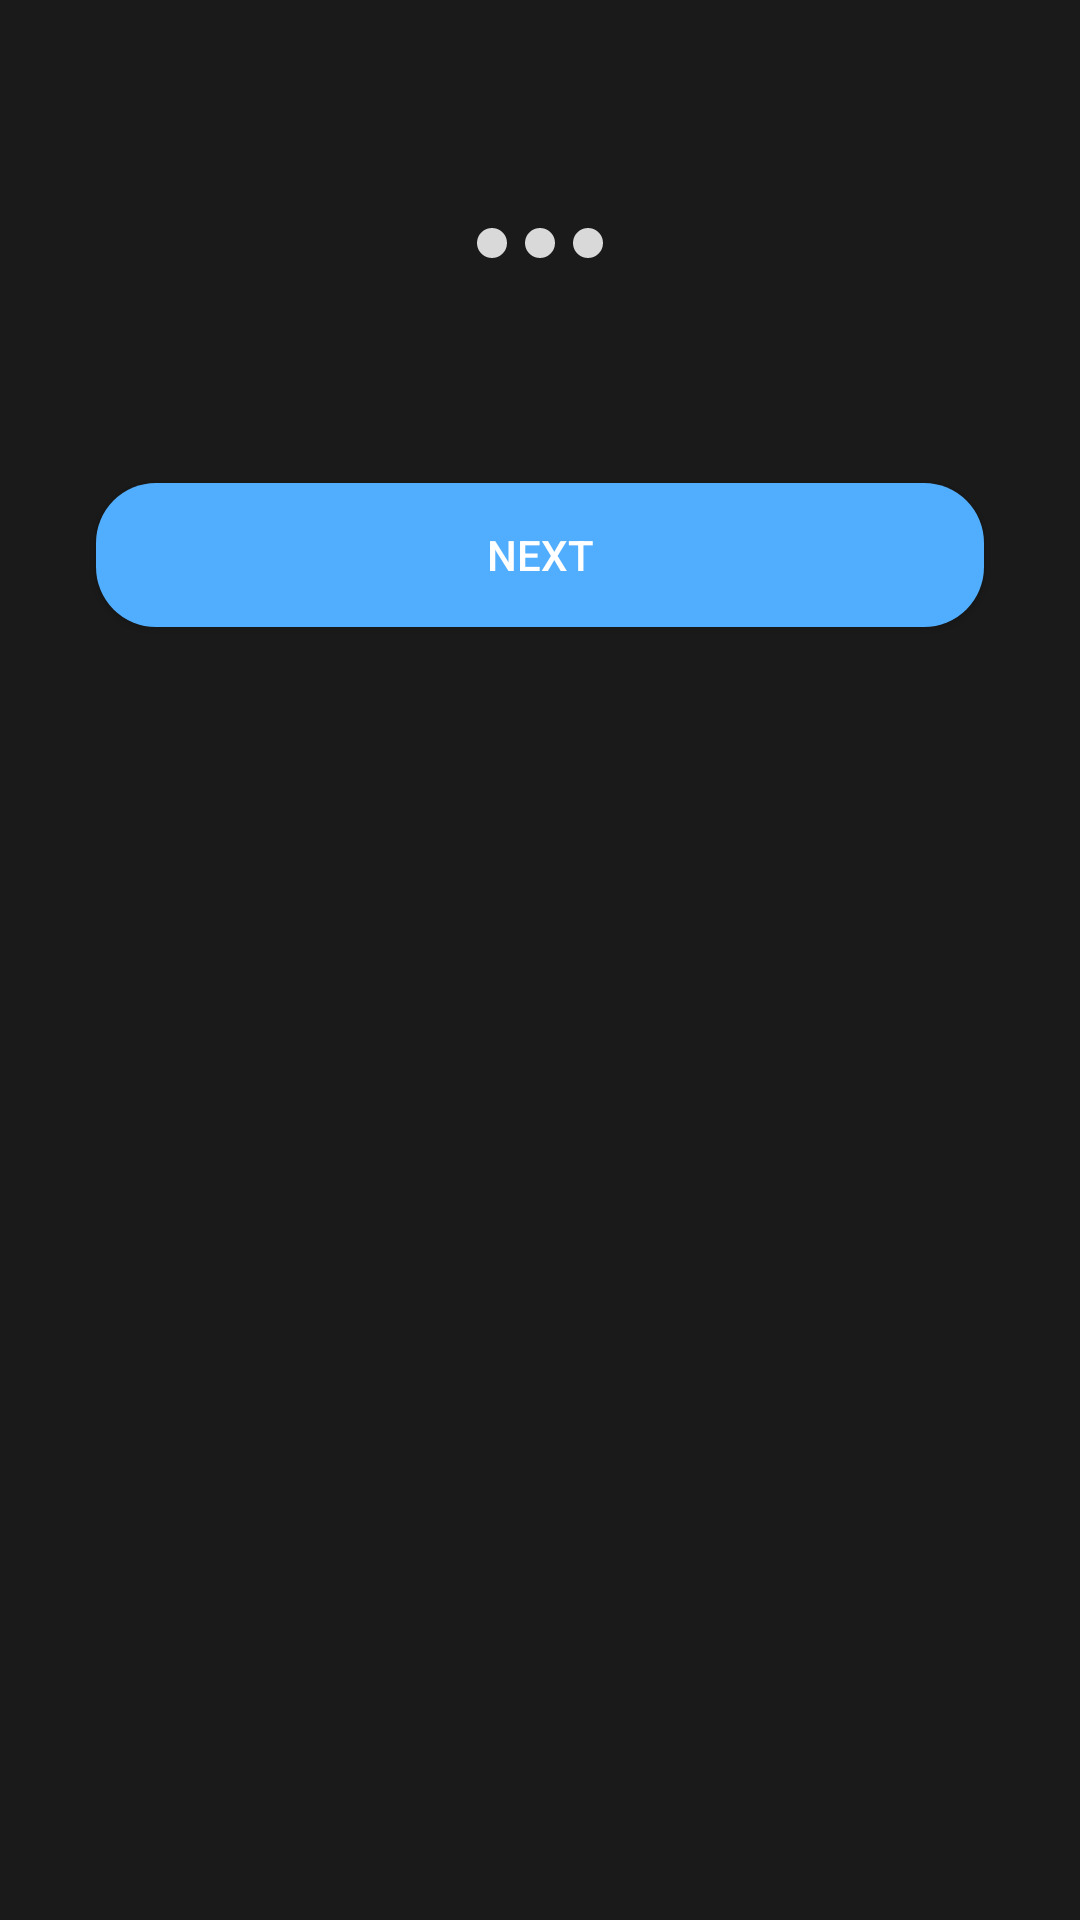

Write the Android layout XML for this screen, with the resource values it uses.
<!-- AndroidManifest.xml: application theme Theme.PHOTOBOMB -->
<!-- res/layout/activity_info_page.xml -->
<?xml version="1.0" encoding="utf-8"?>
<androidx.constraintlayout.widget.ConstraintLayout xmlns:android="http://schemas.android.com/apk/res/android"
    xmlns:app="http://schemas.android.com/apk/res-auto"
    xmlns:tools="http://schemas.android.com/tools"
    android:layout_width="match_parent"
    android:layout_height="match_parent"
    android:background="@color/app_bg"
    tools:context=".InfoPage">

    <androidx.viewpager2.widget.ViewPager2
        android:id="@+id/viewpager"
        android:layout_width="match_parent"
        android:layout_height="wrap_content"
        app:layout_constraintBottom_toBottomOf="parent"
        app:layout_constraintEnd_toEndOf="parent"
        app:layout_constraintHorizontal_bias="0.0"
        app:layout_constraintStart_toStartOf="parent"
        app:layout_constraintTop_toTopOf="parent"
        app:layout_constraintVertical_bias="0.001" />

    <LinearLayout
        android:layout_width="wrap_content"
        android:layout_height="wrap_content"
        android:orientation="horizontal"
        app:layout_constraintBottom_toTopOf="@+id/button"
        app:layout_constraintEnd_toEndOf="parent"
        app:layout_constraintStart_toStartOf="parent"
        app:layout_constraintTop_toBottomOf="@+id/viewpager">

        <ImageView
            android:id="@+id/dot1"
            android:layout_width="wrap_content"
            android:layout_height="wrap_content"
            android:layout_marginHorizontal="3dp"
            android:background="@drawable/circle_dot"/>
        <ImageView
            android:id="@+id/dot2"
            android:layout_width="wrap_content"
            android:layout_height="wrap_content"
            android:layout_marginHorizontal="3dp"
            android:background="@drawable/circle_dot"/>
        <ImageView
            android:id="@+id/dot3"
            android:layout_width="wrap_content"
            android:layout_height="wrap_content"
            android:layout_marginHorizontal="3dp"
            android:background="@drawable/circle_dot"/>

    </LinearLayout>

    <androidx.appcompat.widget.AppCompatButton
        android:id="@+id/button"
        android:layout_marginHorizontal="32dp"
        android:layout_width="match_parent"
        android:layout_height="wrap_content"
        android:text="Next"
        style="@style/Log_button"
        android:layout_marginTop="20dp"
        android:layout_marginBottom="10dp"
        app:layout_constraintBottom_toBottomOf="parent"
        app:layout_constraintEnd_toEndOf="parent"
        app:layout_constraintHorizontal_bias="0.498"
        app:layout_constraintStart_toStartOf="parent"
        app:layout_constraintTop_toBottomOf="@+id/viewpager"
        app:layout_constraintVertical_bias="0.25" />

</androidx.constraintlayout.widget.ConstraintLayout>
<!-- resources referenced by this layout -->
<resources>
  <color name="app_bg">#1A1A1A</color>
  <!-- drawable circle_dot (drawable) -->
  <vector xmlns:android="http://schemas.android.com/apk/res/android"
      android:width="10dp"
      android:height="10dp"
      android:viewportWidth="9"
      android:viewportHeight="9">
    <path
        android:pathData="M4.5,4.5m-4.5,0a4.5,4.5 0,1 1,9 0a4.5,4.5 0,1 1,-9 0"
        android:fillColor="#D9D9D9"/>
  </vector>
  <style name="Log_button">
          <item name="android:textColor">@color/text_heading</item>
          <item name="android:background">@drawable/button</item>
      </style>
  <style name="Theme.PHOTOBOMB" parent="Base.Theme.PHOTOBOMB">
  
  
          // for three dot menu
          <item name="popupMenuBackground">@drawable/popup_menu_bg</item>
  
          // for pop up menu for all kind of popUp
          <item name="android:popupMenuStyle">@style/popupBGStyle</item>
          <item name="android:textAppearanceSmallPopupMenu">@style/myPopupMenuTextAppearanceSmall</item>
          <item name="android:textAppearanceLargePopupMenu">@style/myPopupMenuTextAppearanceLarge</item>
  
      </style>
  <color name="text_heading">#FFFFFF</color>
  <!-- drawable button (drawable) -->
  <?xml version="1.0" encoding="utf-8"?>
  <selector xmlns:android="http://schemas.android.com/apk/res/android">
      <item>
          <shape android:shape="rectangle">
              <corners android:radius="20dp"/>
              <solid android:color="@color/button"/>
          </shape>
      </item>
  </selector>
  <style name="Base.Theme.PHOTOBOMB" parent="Theme.Material3.Light.NoActionBar">
          
          
      </style>
  <!-- drawable popup_menu_bg (drawable) -->
  <?xml version="1.0" encoding="utf-8"?>
  <selector xmlns:android="http://schemas.android.com/apk/res/android">
      <item>
          <shape android:shape="rectangle">
              <solid android:color="@color/drawerLayout"/>
              <corners android:topRightRadius="10dp"
                  android:bottomLeftRadius="35dp"
                  android:bottomRightRadius="35dp"
                  android:topLeftRadius="35dp"/>
          </shape>
      </item>
  </selector>
  <style name="popupBGStyle" parent="@style/TextAppearance.AppCompat.Widget.PopupMenu.Small">
          <item name="android:popupBackground">@drawable/popup_menu_bg</item>
          <item name="android:textColor">@color/white</item>
          <item name="android:itemTextAppearance">@color/white</item>
      </style>
  <style name="myPopupMenuTextAppearanceSmall" parent="@style/TextAppearance.AppCompat.Widget.PopupMenu.Small">
          <item name="android:textColor">#ffffff</item>
      </style>
  <style name="myPopupMenuTextAppearanceLarge" parent="@style/TextAppearance.AppCompat.Widget.PopupMenu.Large">
          <item name="android:textColor">#ffffff</item>
      </style>
  <color name="button">#51AEFE</color>
  <color name="drawerLayout">#303030</color>
  <color name="white">#FFFFFFFF</color>
</resources>
